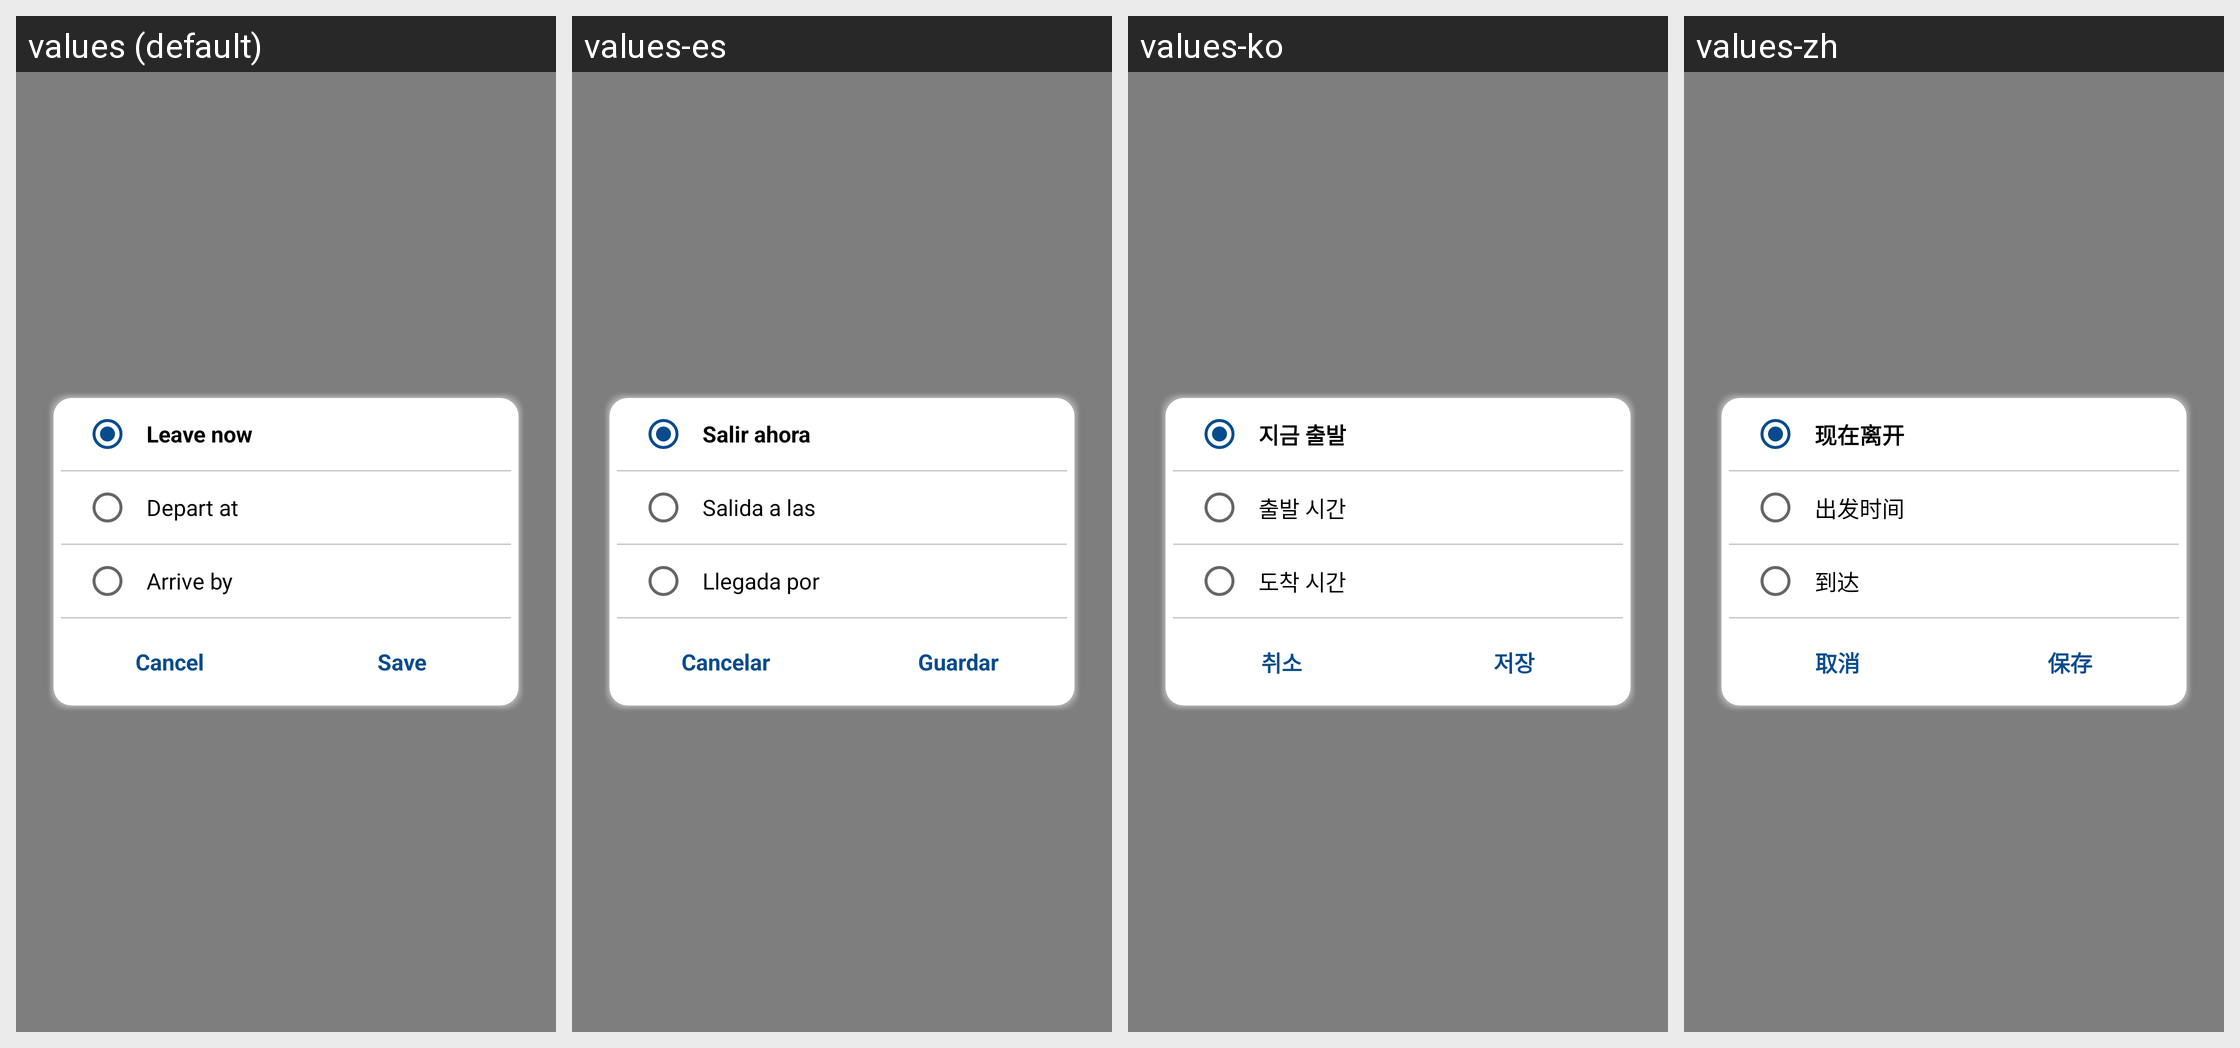

The same Android screen rendered under several of its app's locales, left to right. List the strings drawn on it with the default value and each locale's translation.
Android screen res/layout/layout_home_date_time.xml rendered under 4 locales, left to right: values (default), values-es, values-ko, values-zh. Device: Nexus 5 (rendered at 1080×1920; each locale shown at half size, 540×960, under a caption strip naming it); theme AppTheme.
Other locales in the repository, not shown: values-ru, values-tl, values-vi.
Strings drawn on this screen, with the default value and each locale's value (text and hints the layout hard-codes, and strings that could not be matched under every locale, appear in the picture but are not listed):

leave_now
  values: Leave now
  values-es: Salir ahora
  values-ko: 지금 출발
  values-zh: 现在离开

depart_at
  values: Depart at
  values-es: Salida a las
  values-ko: 출발 시간
  values-zh: 出发时间

arrive_by
  values: Arrive by
  values-es: Llegada por
  values-ko: 도착 시간
  values-zh: 到达

cancel
  values: Cancel
  values-es: Cancelar
  values-ko: 취소
  values-zh: 取消

save
  values: Save
  values-es: Guardar
  values-ko: 저장
  values-zh: 保存
